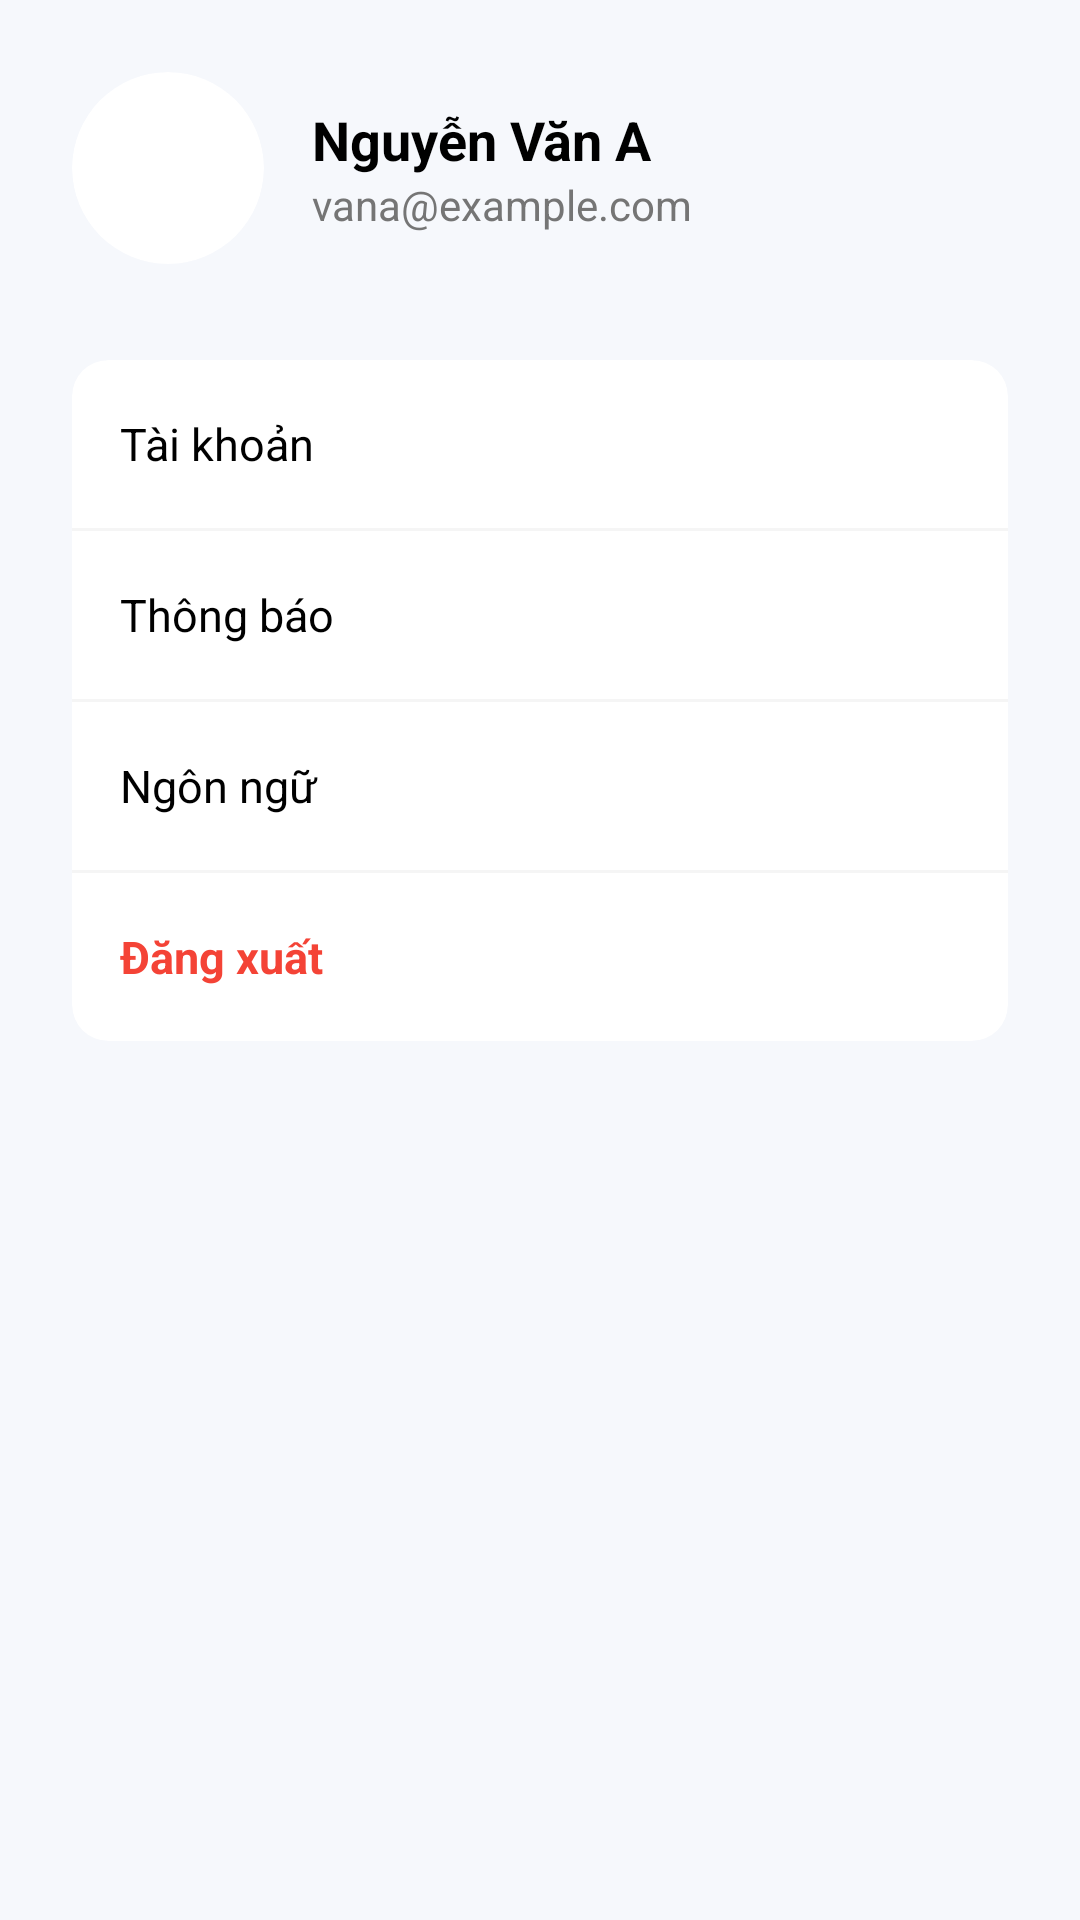

The Android layout XML behind this screen, and the referenced resources:
<!-- AndroidManifest.xml: application theme Theme.Muzi -->
<!-- res/layout/fragment_settings.xml -->
<?xml version="1.0" encoding="utf-8"?>
<LinearLayout xmlns:android="http://schemas.android.com/apk/res/android"
    xmlns:app="http://schemas.android.com/apk/res-auto"
    android:layout_width="match_parent"
    android:layout_height="match_parent"
    android:orientation="vertical"
    android:background="@color/secondary"
    android:padding="24dp">

    
    <LinearLayout
        android:layout_width="match_parent"
        android:layout_height="wrap_content"
        android:orientation="horizontal"
        android:gravity="center_vertical"
        android:layout_marginBottom="32dp">

        <androidx.cardview.widget.CardView
            android:layout_width="64dp"
            android:layout_height="64dp"
            app:cardCornerRadius="32dp"
            app:cardElevation="0dp">
            <ImageView
                android:layout_width="match_parent"
                android:layout_height="match_parent"
                android:src="@android:drawable/sym_def_app_icon"
                android:scaleType="centerCrop" />
        </androidx.cardview.widget.CardView>

        <LinearLayout
            android:layout_width="match_parent"
            android:layout_height="wrap_content"
            android:orientation="vertical"
            android:layout_marginStart="16dp">
            <TextView
                android:layout_width="wrap_content"
                android:layout_height="wrap_content"
                android:text="Nguyễn Văn A"
                android:textStyle="bold"
                android:textSize="18sp"
                android:textColor="@color/black" />
            <TextView
                android:layout_width="wrap_content"
                android:layout_height="wrap_content"
                android:text="vana@example.com"
                android:textSize="14sp"
                android:textColor="#757575" />
        </LinearLayout>
    </LinearLayout>

    
    <androidx.cardview.widget.CardView
        android:layout_width="match_parent"
        android:layout_height="wrap_content"
        app:cardCornerRadius="12dp"
        app:cardElevation="0dp"
        app:cardBackgroundColor="@color/white">

        <LinearLayout
            android:layout_width="match_parent"
            android:layout_height="wrap_content"
            android:orientation="vertical">

            <TextView
                android:layout_width="match_parent"
                android:layout_height="56dp"
                android:text="Tài khoản"
                android:gravity="center_vertical"
                android:paddingStart="16dp"
                android:textColor="@color/black"
                android:textSize="15sp"
                android:background="?attr/selectableItemBackground" />

            <View android:layout_width="match_parent" android:layout_height="1dp" android:background="#F5F5F5" />

            <TextView
                android:layout_width="match_parent"
                android:layout_height="56dp"
                android:text="Thông báo"
                android:gravity="center_vertical"
                android:paddingStart="16dp"
                android:textColor="@color/black"
                android:textSize="15sp"
                android:background="?attr/selectableItemBackground" />

            <View android:layout_width="match_parent" android:layout_height="1dp" android:background="#F5F5F5" />

            <TextView
                android:layout_width="match_parent"
                android:layout_height="56dp"
                android:text="Ngôn ngữ"
                android:gravity="center_vertical"
                android:paddingStart="16dp"
                android:textColor="@color/black"
                android:textSize="15sp"
                android:background="?attr/selectableItemBackground" />

            <View android:layout_width="match_parent" android:layout_height="1dp" android:background="#F5F5F5" />

            <TextView
                android:layout_width="match_parent"
                android:layout_height="56dp"
                android:id="@+id/tvLogout"
                android:text="Đăng xuất"
                android:gravity="center_vertical"
                android:paddingStart="16dp"
                android:textColor="#F44336"
                android:textSize="15sp"
                android:textStyle="bold"
                android:background="?attr/selectableItemBackground" />

        </LinearLayout>
    </androidx.cardview.widget.CardView>

</LinearLayout>
<!-- resources referenced by this layout -->
<resources>
  <color name="black">#FF000000</color>
  <color name="secondary">#f6f8fc</color>
  <color name="white">#FFFFFFFF</color>
  <style name="Theme.Muzi" parent="Base.Theme.Muzi" />
  <style name="Base.Theme.Muzi" parent="Theme.Material3.DayNight.NoActionBar">
          
          <item name="colorPrimary">@color/primary</item>
          <item name="colorOnPrimary">@color/on_primary</item>
          
          <item name="colorSecondary">@color/secondary</item>
          <item name="colorOnSecondary">@color/on_secondary</item>
  
          <item name="android:statusBarColor">@color/primary</item>
          
          <item name="android:windowBackground">@color/secondary</item>
          <item name="android:textColorPrimary">@color/text_primary</item>
      </style>
  <color name="primary">#075b5f</color>
  <color name="on_primary">#FFFFFF</color>
  <color name="on_secondary">#000000</color>
  <color name="text_primary">#000000</color>
</resources>
